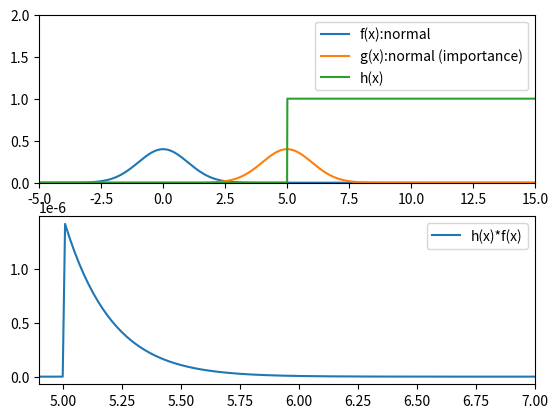

Generate this figure with matplotlib:
#!/usr/bin/env python3
# -*- coding: utf-8 -*-
"""
2018/7/31

07_monte.py
重点サンプリング(2)

"""

import numpy as np
import matplotlib.pyplot as plt
import scipy.integrate
from scipy.stats import norm

# 単純な重点サンプリングの例

a = 5.0

# 被積分関数
f = norm.pdf
h = lambda x: x > a
y = lambda x: h(x) * f(x)

# scipy.integrateでの積分
I1 = scipy.integrate.quad(f, a, np.inf)[0]
I2 = scipy.integrate.quad(y, -np.inf, np.inf)[0]
print ("scipy.integrate:", I1, I2)

N = 1000

# 普通のモンテカルロ積分の場合
# サンプルxを青色の標準正規分布N(x|0,1)から生成しているため
# ほとんどのサンプルが5より小さい範囲からしか生成されない
# つまり、h(x)が0となってしまう
x = norm.rvs(size=N)
I = np.mean(h(x))
print ("normal monte carlo integration:", I)

# 重点サンプリングの場合
# 重点関数g(x)として平均が5にくる正規分布N(x|5,1)を使う
g = norm(loc=5, scale=1).pdf
x = norm(loc=5, scale=1).rvs(size=N)
I = np.mean(f(x) / g(x) * h(x))
print ("importance sampling:", I)

# グラフ描画
plt.subplot(211)
ix = np.arange(-5, 15, 0.01)
plt.plot(ix, f(ix), label="f(x):normal")
plt.plot(ix, g(ix), label="g(x):normal (importance)")
plt.plot(ix, h(ix), label="h(x)")
plt.xlim((-5, 15))
plt.ylim((0, 2))
plt.legend(loc="best")

# 被積分関数yの値がある部分をズームインして表示
plt.subplot(212)
plt.plot(ix, y(ix), label="h(x)*f(x)")
plt.xlim((4.9, 7))
plt.legend(loc="best")
plt.show()